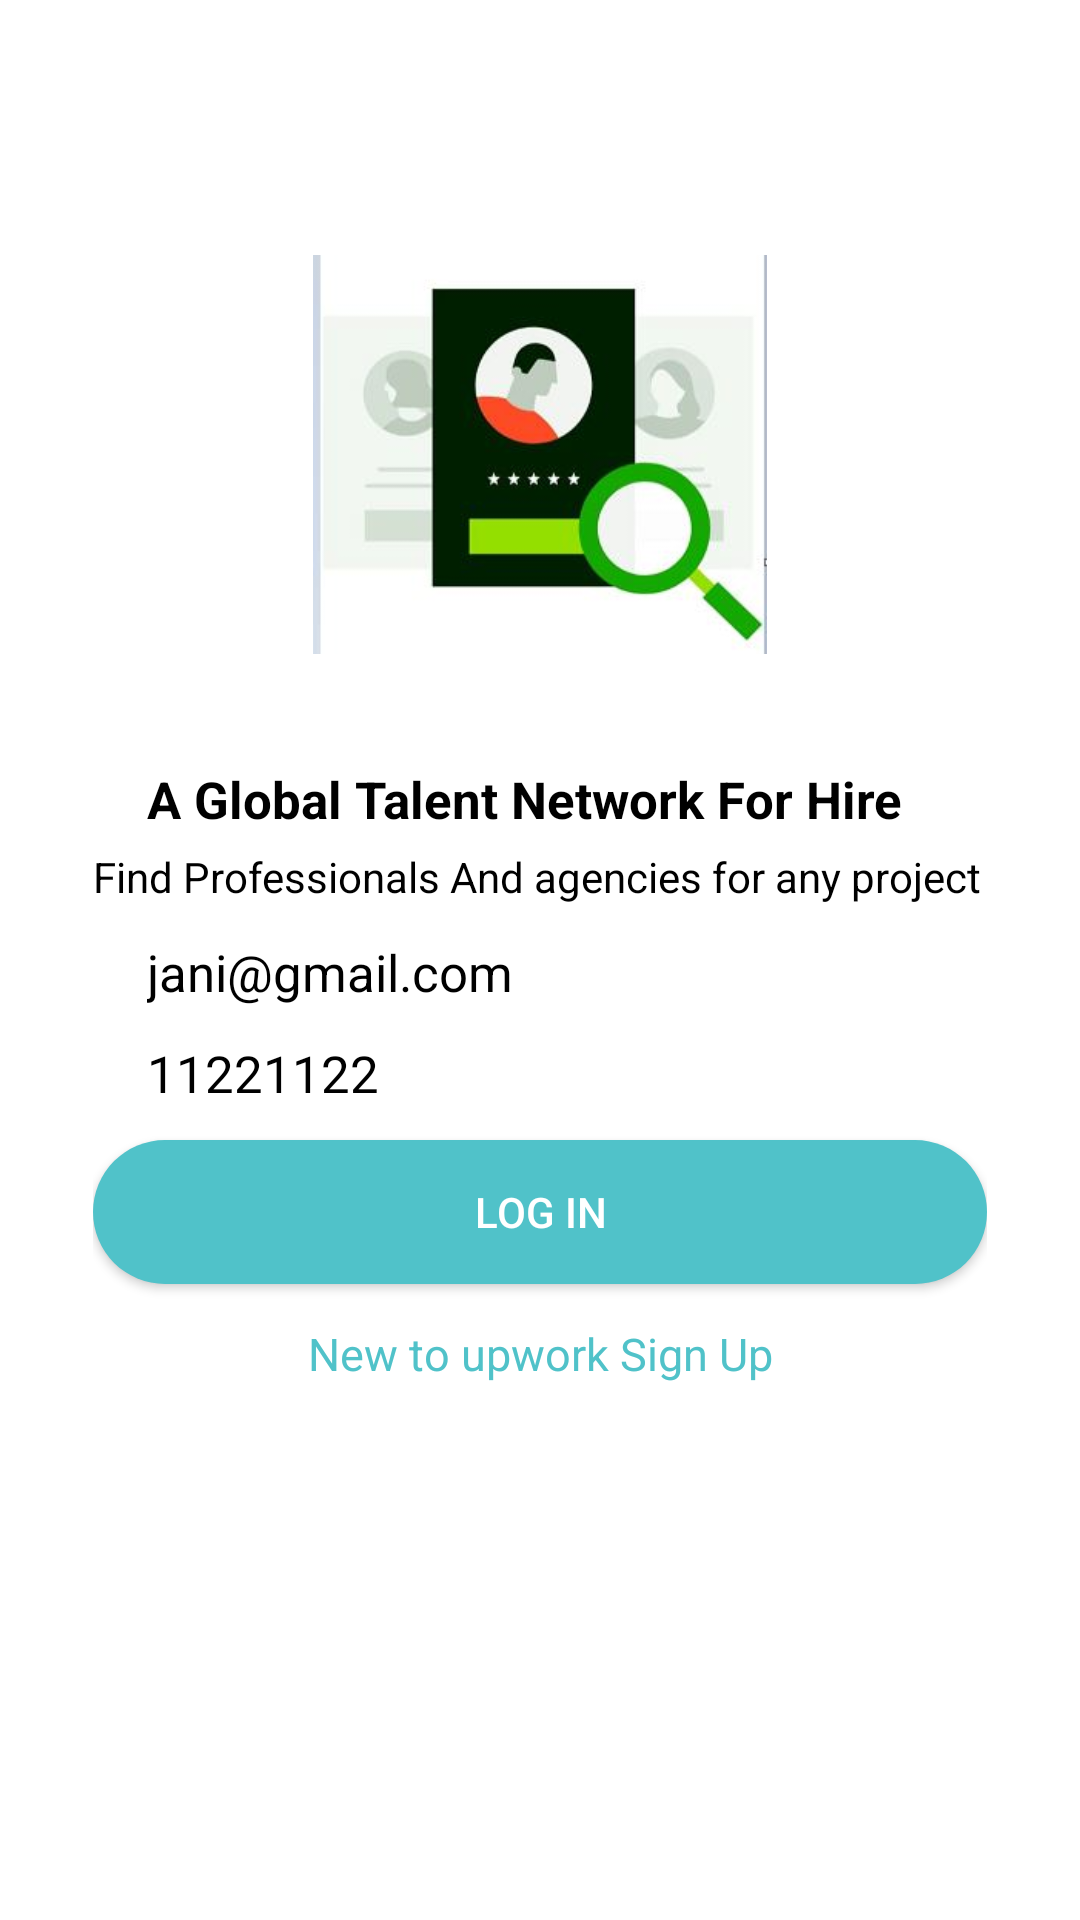

This screen was rendered from an Android layout file. Write that file and the resources it references.
<!-- AndroidManifest.xml: application theme Theme.Design.Light.NoActionBar -->
<!-- res/layout/activity_main.xml -->
<?xml version="1.0" encoding="utf-8"?>
<LinearLayout xmlns:android="http://schemas.android.com/apk/res/android"
    xmlns:app="http://schemas.android.com/apk/res-auto"
    xmlns:tools="http://schemas.android.com/tools"
    android:layout_width="match_parent"
    android:layout_height="match_parent"
    android:layout_margin="7dp"
    android:background="#FFFFFF"
    android:orientation="vertical"
    tools:context=".MainActivity">

    <LinearLayout
        android:layout_width="match_parent"
        android:layout_height="wrap_content"
        android:orientation="horizontal">

        <ImageView
            android:layout_width="171dp"
            android:layout_height="71dp"
            android:layout_margin="7dp"
            android:layout_marginBottom="1sp"
            android:paddingStart="7dp"
            android:src="@drawable/item_upwork" />

        

    </LinearLayout>

    <ImageView
        android:layout_width="match_parent"
        android:layout_height="133dp"
        android:gravity="center"
        android:src="@drawable/upwrk_2" />

    <LinearLayout
        android:layout_width="match_parent"
        android:layout_height="wrap_content"
        android:orientation="vertical"
        android:padding="31dp">

        <TextView
            android:layout_width="match_parent"
            android:layout_height="wrap_content"
            android:paddingLeft="18dp"
            android:paddingTop="6dp"
            android:text="A Global Talent Network For Hire"
            android:textColor="@color/black"
            android:textSize="17dp"
            android:textStyle="bold" />


        <TextView
            android:layout_width="match_parent"
            android:layout_height="wrap_content"
            android:layout_marginTop="5dp"

            android:text="Find Professionals And agencies for any project"
            android:textColor="@color/black" />

        <EditText
            android:id="@+id/email_"
            android:layout_width="match_parent"
            android:layout_height="wrap_content"
            android:background="@null"
            android:paddingLeft="18dp"
            android:paddingTop="11dp"
            android:text="jani@gmail.com"
            android:textColor="@color/black"
            android:textSize="17dp"
            />

        <EditText
            android:id="@+id/password_"
            android:layout_width="match_parent"
            android:layout_height="wrap_content"
            android:background="@null"
            android:paddingLeft="18dp"
            android:paddingTop="11dp"
            android:text="11221122"
            android:textColor="@color/black"
            android:textSize="17dp"
            />

        <Button
            android:id="@+id/login_bt"
            android:layout_width="match_parent"
            android:layout_height="wrap_content"
            android:layout_marginTop="11dp"
            android:background="@drawable/button_shape"
            android:backgroundTint="#50C2C9"
            android:text="Log In"
            android:textColor="@color/white" />

        <TextView
            android:id="@+id/newuser"
            android:layout_width="match_parent"
            android:layout_height="match_parent"
            android:layout_marginTop="13dp"
            android:gravity="center"
            android:text="New to upwork Sign Up"
            android:textColor="#50C2C9"
            android:textSize="15dp" />


    </LinearLayout>


</LinearLayout>
<!-- resources referenced by this layout -->
<resources>
  <!-- drawable button_shape (drawable) -->
  <?xml version="1.0" encoding="utf-8"?>
  <shape  xmlns:android="http://schemas.android.com/apk/res/android"
      android:shape="rectangle">
  <solid android:color="#5FC0EB" />
      <corners
          android:radius="50dp"
          />
  </shape>
  <!-- drawable upwrk_2: jpg bitmap (drawable, 17238 bytes) -->
  <!-- not gathered from this repository: default colours our renderer supplied (Android Studio template values) -->
  <color name="black">#FF000000</color>
  <color name="white">#FFFFFFFF</color>
</resources>
